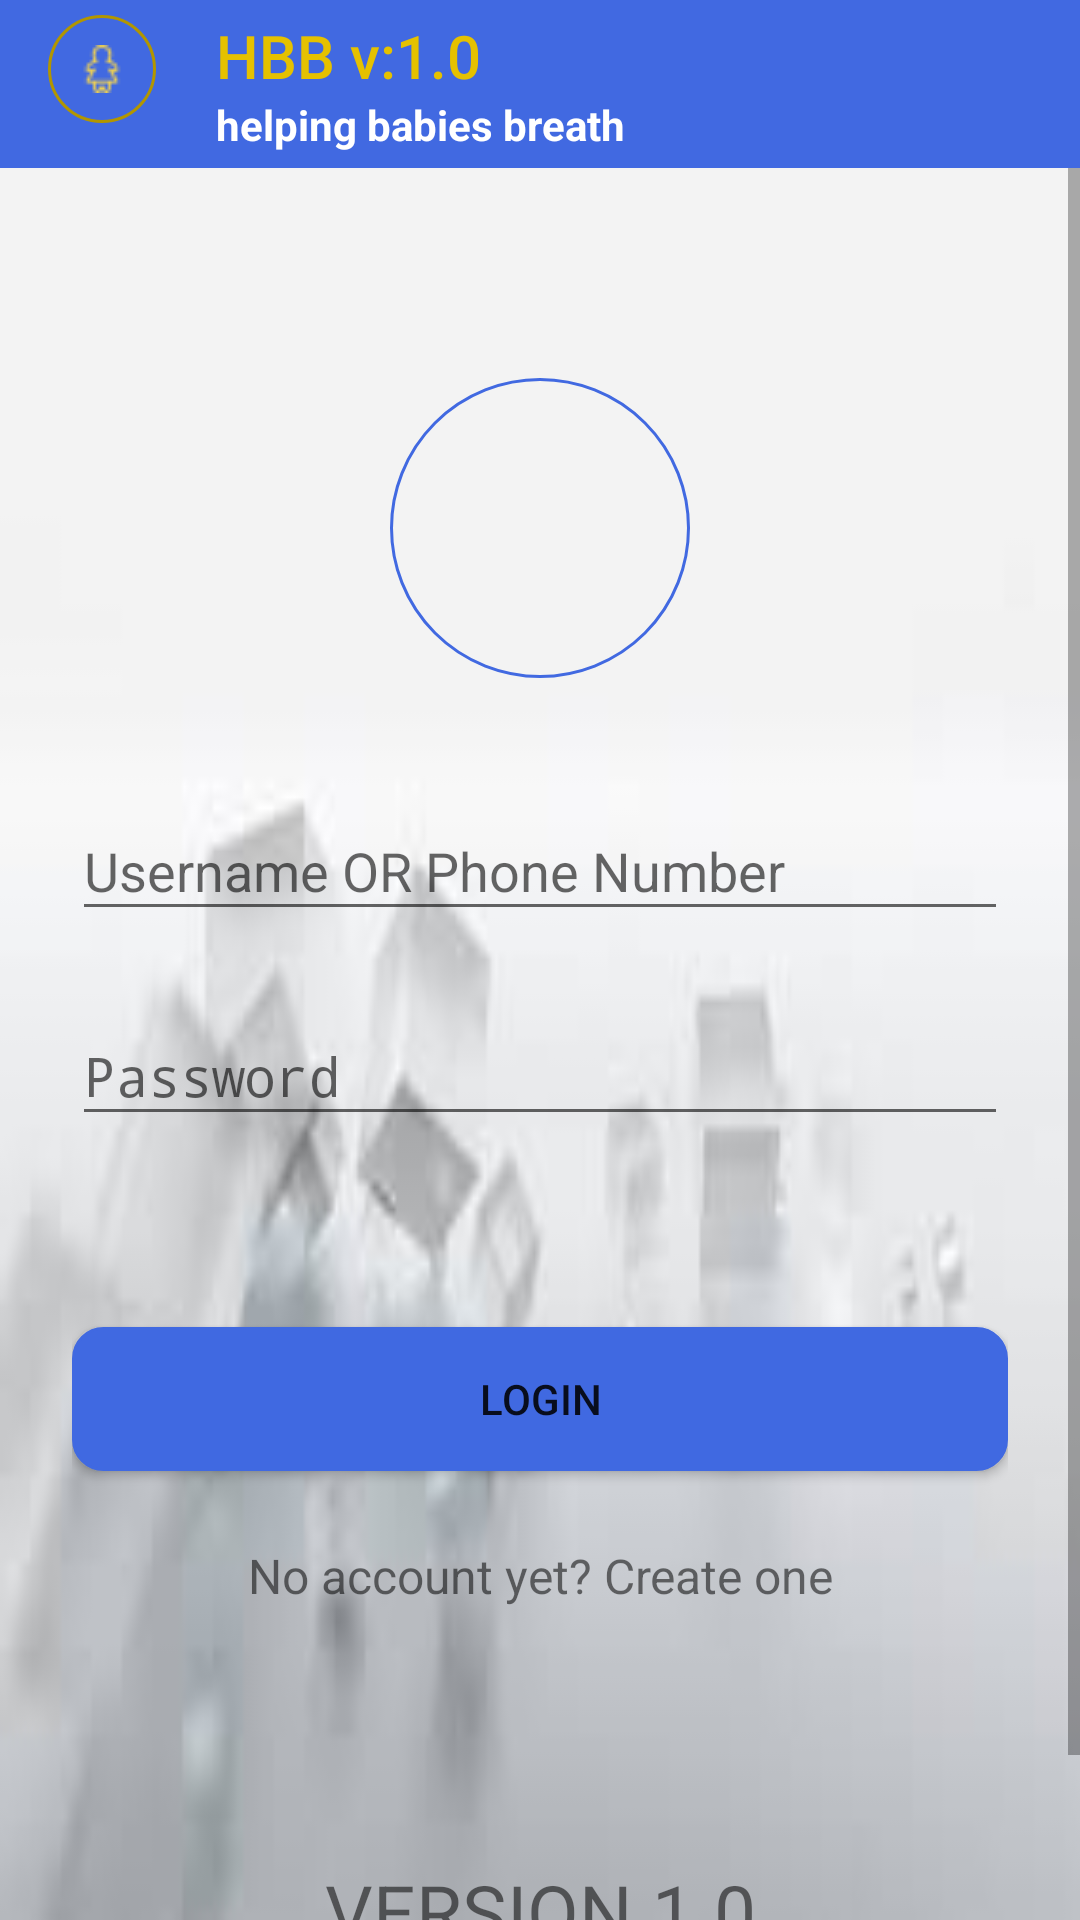

Write the Android layout XML for this screen, with the resource values it uses.
<!-- AndroidManifest.xml: application theme AppTheme -->
<!-- res/layout/login_activity.xml -->
<?xml version="1.0" encoding="utf-8"?>
<LinearLayout xmlns:android="http://schemas.android.com/apk/res/android"
    android:layout_width="fill_parent"
    android:layout_height="fill_parent"
    android:background="@drawable/b_image"
    android:orientation="vertical"
    android:fitsSystemWindows="true">

    <include layout="@layout/toolbar_layout"
        android:layout_width="match_parent"
        android:layout_height="wrap_content"/>

<ScrollView xmlns:android="http://schemas.android.com/apk/res/android"
    android:layout_width="fill_parent"
    android:layout_height="fill_parent"
    android:background="@null"
    android:fitsSystemWindows="true">

    <LinearLayout
        android:orientation="vertical"
        android:layout_width="match_parent"
        android:layout_height="wrap_content"
        android:paddingTop="40dp"
        android:background="@null"
        android:paddingLeft="24dp"
        android:paddingRight="24dp">


        <include layout="@layout/header"/>
        
        <android.support.design.widget.TextInputLayout
            android:layout_width="match_parent"
            android:layout_height="wrap_content"
            android:layout_marginTop="8dp"
            android:layout_marginBottom="8dp">
            <EditText android:id="@+id/input_username"
                android:layout_width="match_parent"
                android:layout_height="wrap_content"
                android:inputType="text"
                android:hint="Username OR Phone Number" />
        </android.support.design.widget.TextInputLayout>

        
        <android.support.design.widget.TextInputLayout
            android:layout_width="match_parent"
            android:layout_height="wrap_content"
            android:layout_marginTop="8dp"
            android:layout_marginBottom="8dp">
            <EditText android:id="@+id/input_password"
                android:layout_width="match_parent"
                android:layout_height="wrap_content"
                android:inputType="textPassword"
                android:hint="Password"/>
        </android.support.design.widget.TextInputLayout>

        <TextView android:id="@+id/forgot_txt"
            android:layout_width="fill_parent"
            android:layout_height="wrap_content"
            android:layout_marginBottom="24dp"
            android:textColor="@color/colorAccent"
            android:textStyle="bold"
            android:visibility="invisible"
            android:text="Forgot your password? Recover now"
            android:gravity="center"
            android:textSize="16dip"/>


        <android.support.v7.widget.AppCompatButton
            android:id="@+id/btn_login"
            android:layout_width="fill_parent"
            android:layout_height="wrap_content"
            android:layout_marginTop="10dp"
            android:background="@drawable/button"
            android:layout_marginBottom="24dp"
            android:padding="12dp"
            android:text="Login"/>

        <TextView android:id="@+id/link_signup"
            android:layout_width="fill_parent"
            android:layout_height="wrap_content"
            android:layout_marginBottom="24dp"
            android:text="No account yet? Create one"
            android:gravity="center"
            android:textSize="16dip"/>

        <include layout="@layout/footer"/>
    </LinearLayout>
</ScrollView>

</LinearLayout>
<!-- res/layout/toolbar_layout.xml (included above) -->
<?xml version="1.0" encoding="utf-8"?>
<android.support.v7.widget.Toolbar android:id="@+id/toolBar"
    android:layout_width="match_parent"
    android:layout_height="?attr/actionBarSize"
    android:background="?attr/colorPrimary"
    app:popupTheme="@style/AppTheme.PopupOverlay"
    xmlns:android="http://schemas.android.com/apk/res/android"
    xmlns:app="http://schemas.android.com/apk/res-auto">

    <LinearLayout
        android:layout_width="match_parent"
        android:layout_height="wrap_content"
        android:orientation="horizontal"
        android:layout_gravity="center">

        <ImageView
            android:src="@drawable/babe_girl"
            android:layout_width="wrap_content"
            android:id="@+id/toolbar_image"
            android:background="@drawable/round_conor"
            android:layout_height="wrap_content" />

        <LinearLayout
            android:layout_width="wrap_content"
            android:layout_height="wrap_content"
            android:layout_marginLeft="20dp"
            android:orientation="vertical">
        <TextView
            style="@style/TextAppearance.Widget.AppCompat.Toolbar.Title"
            android:text="@string/app_name"
            android:id="@+id/toolbar_title"
            android:background="?attr/selectableItemBackground"
            android:layout_width="wrap_content"
            android:textColor="@color/colorAccent"
            android:layout_height="wrap_content" />
            <TextView
                android:layout_width="wrap_content"
                android:layout_height="wrap_content"
                android:id="@+id/toolbar_subtitle"
                android:singleLine="true"
                android:ellipsize="marquee"
                android:marqueeRepeatLimit="marquee_forever"
                android:scrollHorizontally="true"
                android:focusable="true"
                android:textColor="@android:color/white"
                android:textStyle="bold"
                android:focusableInTouchMode="true"
                android:text="helping babies breath"/>
        </LinearLayout>

    </LinearLayout>

</android.support.v7.widget.Toolbar>
<!-- res/layout/header.xml (included above) -->
<?xml version="1.0" encoding="utf-8"?>
<LinearLayout
    xmlns:android="http://schemas.android.com/apk/res/android" android:layout_width="match_parent"
    android:orientation="vertical"
    android:layout_height="wrap_content">
    <LinearLayout
        android:layout_width="wrap_content"
        android:layout_height="wrap_content"
        android:layout_gravity="center_horizontal"
        android:layout_marginTop="30dp"
        android:orientation="vertical">
        <ImageView android:src="@drawable/logo3"
            android:layout_width="100sp"
            android:layout_height="100sp"
            android:layout_marginBottom="24dp"
            android:background="@drawable/round_conor2"
            android:layout_gravity="center_horizontal" />

    </LinearLayout>

</LinearLayout>
<!-- res/layout/footer.xml (included above) -->
<?xml version="1.0" encoding="utf-8"?>
<LinearLayout xmlns:android="http://schemas.android.com/apk/res/android"
    android:orientation="vertical" android:layout_width="match_parent"
    android:layout_height="wrap_content">

    <TextView
        android:layout_width="match_parent"
        android:layout_height="wrap_content"
        android:text="@string/app_version"
        android:gravity="center"
        android:layout_marginTop="60dp"
        android:textSize="25sp"/>
    <TextView
        android:layout_width="match_parent"
        android:layout_height="wrap_content"
        android:text="@string/sub_footer"
        android:gravity="center"
        android:fontFamily="serif-monospace"
        android:layout_marginBottom="30dp"
        android:textColor="@color/colorDark"
        android:textSize="15sp"/>
</LinearLayout>
<!-- resources referenced by this layout -->
<resources>
  <color name="colorAccent">#e5c100</color>
  <color name="colorDark">#b29600</color>
  <!-- drawable b_image: jpeg bitmap (drawable, 2241 bytes) -->
  <!-- drawable babe_girl: png bitmap (drawable, 671 bytes) -->
  <!-- drawable button (drawable) -->
  <?xml version="1.0" encoding="utf-8"?>
  <shape xmlns:android="http://schemas.android.com/apk/res/android">
      <stroke
          android:width="1dip"
          android:color="@color/colorPrimaryDark" />
      <corners android:radius="10dip" />
      <solid android:color="@color/colorPrimaryDark"/>
      <padding
          android:bottom="10dip"
          android:left="10dip"
          android:right="10dip"
          android:top="10dip" />
  </shape>
  <!-- drawable round_conor (drawable) -->
  <?xml version="1.0" encoding="utf-8"?>
  <shape xmlns:android="http://schemas.android.com/apk/res/android">
      <stroke
          android:width="1dip"
          android:color="@color/colorDark" />
      <corners android:radius="1000dip" />
      <padding
          android:bottom="10dip"
          android:left="10dip"
          android:right="10dip"
          android:top="10dip" />
  </shape>
  <!-- drawable round_conor2 (drawable) -->
  <?xml version="1.0" encoding="utf-8"?>
  <shape xmlns:android="http://schemas.android.com/apk/res/android">
      <stroke
          android:width="1dip"
          android:color="@color/colorPrimary" />
      <corners android:radius="1000dip" />
      <padding
          android:bottom="20dip"
          android:left="20dip"
          android:right="20dip"
          android:top="20dip" />
  </shape>
  <string name="app_name">HBB v:1.0</string>
  <string name="app_version">VERSION 1.0</string>
  <string name="sub_footer"> Helping Babies Breath (HBB) </string>
  <style name="AppTheme.PopupOverlay" parent="ThemeOverlay.AppCompat.Light" />
  <style name="AppTheme" parent="Theme.AppCompat.Light.DarkActionBar">
          
          <item name="colorPrimary">@color/colorPrimary</item>
          <item name="colorPrimaryDark">@color/colorPrimaryDark</item>
          <item name="colorAccent">@color/colorAccent</item>
      </style>
  <color name="colorPrimaryDark">#4069E1</color>
  <color name="colorPrimary">#4169E1</color>
</resources>
